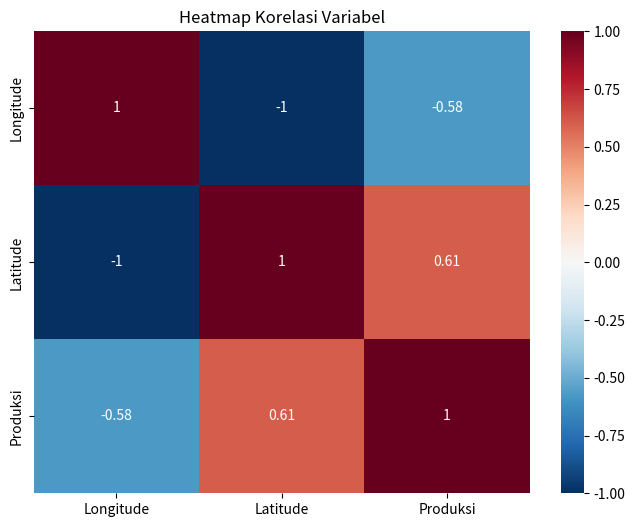

Write the Python code that produced this figure.
import pandas as pd
import seaborn as sns
import matplotlib.pyplot as plt

# Data
data = {
    'Longitude': [110.418, 106.826, 106.822, 108.642, 106.801],
    'Latitude': [-6.993, -6.192, -6.213, -6.596, -6.128],
    'Produksi': [120, 150, 180, 200, 220]
}

# Membuat DataFrame
df = pd.DataFrame(data)

# Menghitung korelasi antara variabel
correlation_matrix = df.corr()

# Membuat heatmap
plt.figure(figsize=(8, 6))
sns.heatmap(correlation_matrix, annot=True, cmap='RdBu_r', vmin=-1, vmax=1)
plt.title('Heatmap Korelasi Variabel')
plt.show()
